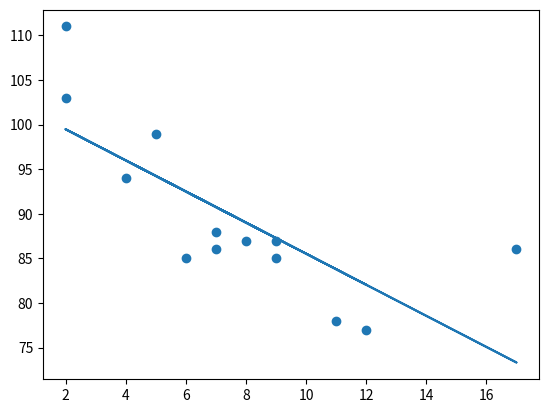

This chart was generated by the following Python code:
import matplotlib.pyplot as plt
import numpy as np

x = np.array([5, 7, 8, 7, 2, 17, 2, 9, 4, 11, 12, 9, 6])
y = np.array([99, 86, 87, 88, 111, 86, 103, 87, 94, 78, 77, 85, 85])

a, b = np.polyfit(x, y, 1)

plt.scatter(x, y)
plt.plot(x, a * x + b)
plt.show()